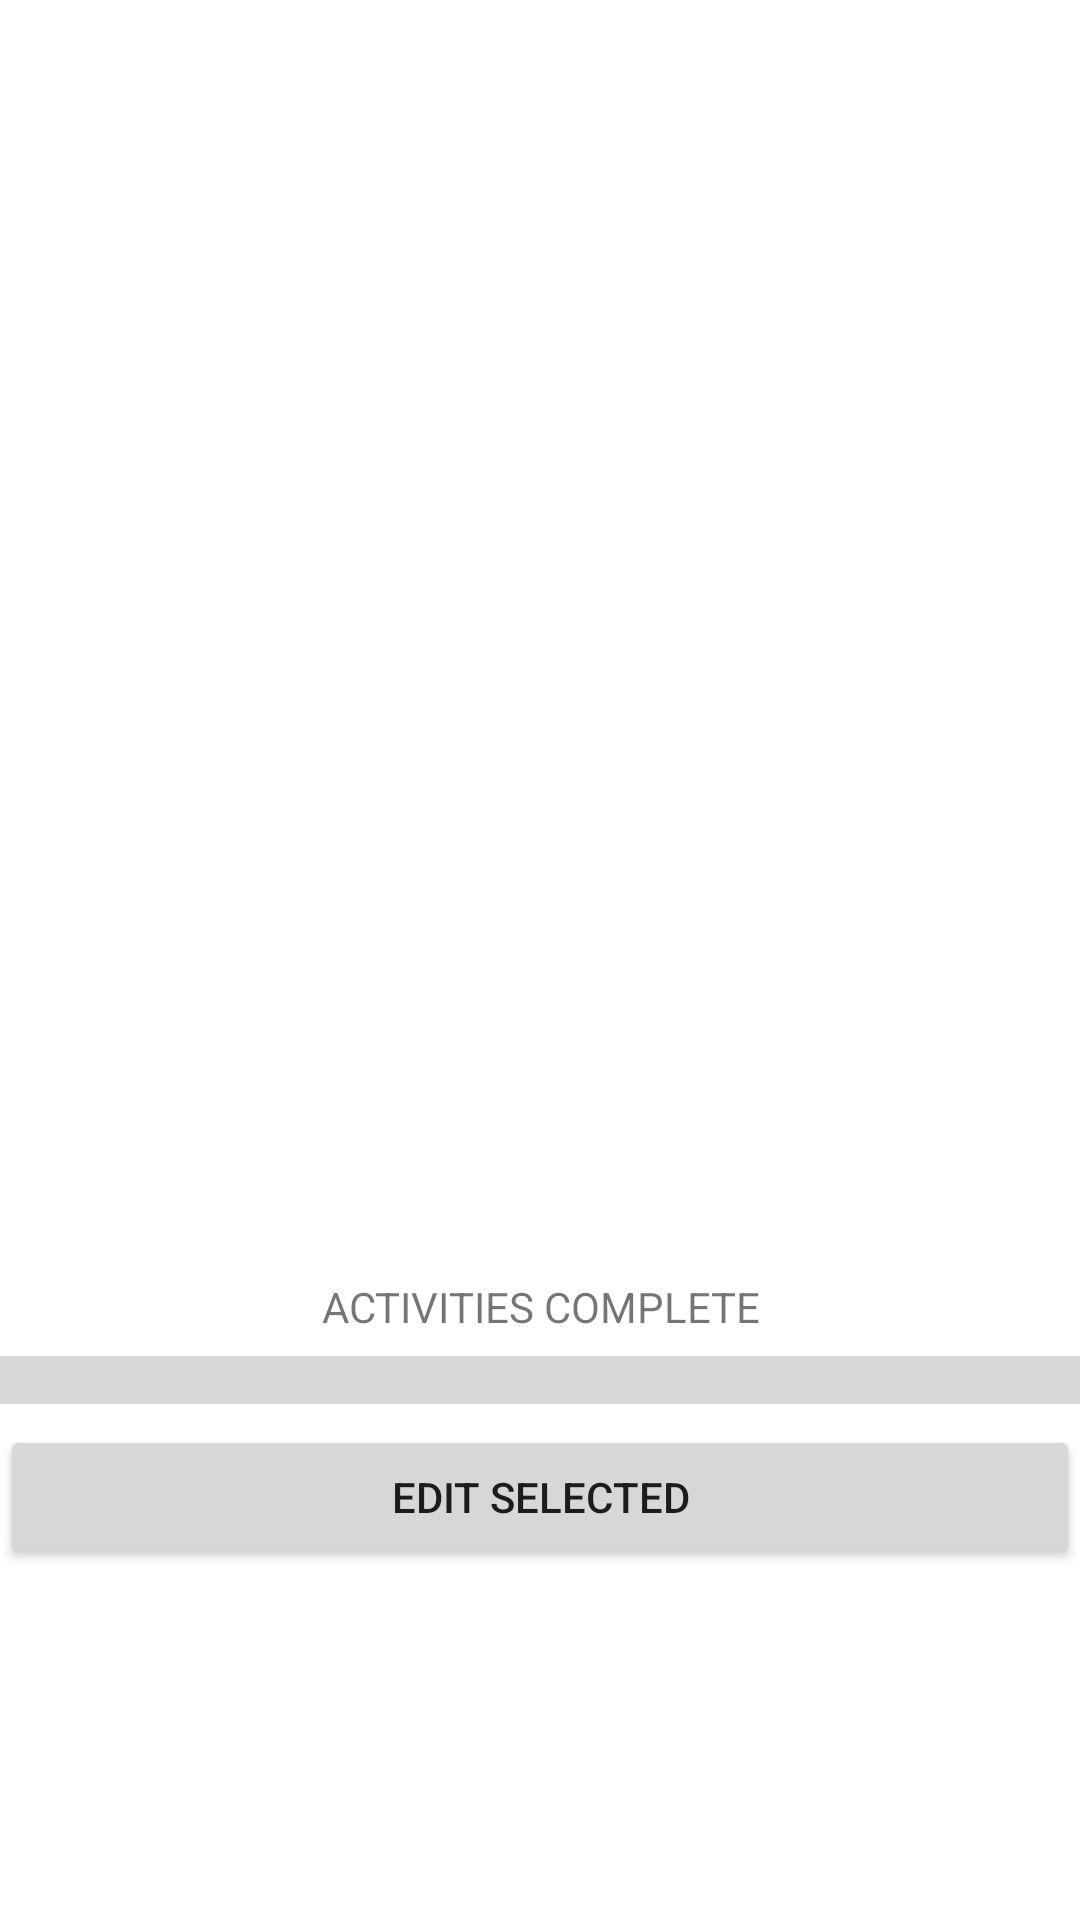

Android layout source for this screen:
<!-- AndroidManifest.xml: application theme Theme.AndroidProgrammingSemesterProject -->
<!-- res/layout/activity_progress.xml -->
<?xml version="1.0" encoding="utf-8"?>
<LinearLayout xmlns:android="http://schemas.android.com/apk/res/android"
    xmlns:app="http://schemas.android.com/apk/res-auto"
    xmlns:tools="http://schemas.android.com/tools"
    android:layout_width="wrap_content"
    android:layout_height="match_parent"
    android:orientation="vertical"
    android:scrollbarSize="1dp"
    tools:context=".ProgressActivity">

    <ListView
        android:id="@+id/progressListView"
        android:layout_width="match_parent"
        android:layout_height="426dp"
        android:choiceMode="singleChoice" />

    <TextView
        android:id="@+id/textView14"
        android:layout_width="match_parent"
        android:layout_height="wrap_content"
        android:gravity="center"
        android:text="ACTIVITIES COMPLETE" />

    <ProgressBar
        android:id="@+id/totalActPB"
        style="@android:style/Widget.DeviceDefault.Light.ProgressBar.Horizontal"
        android:layout_width="match_parent"
        android:layout_height="30dp"
        android:scaleY="4" />

    <Button
        android:id="@+id/editSelActInProgress"
        android:layout_width="match_parent"
        android:layout_height="wrap_content"
        android:text="Edit Selected" />

</LinearLayout>
<!-- resources referenced by this layout -->
<resources>
  <style name="Theme.AndroidProgrammingSemesterProject" parent="Theme.MaterialComponents.DayNight.DarkActionBar">
          
          <item name="colorPrimary">@color/purple_500</item>
          <item name="colorPrimaryVariant">@color/purple_700</item>
          <item name="colorOnPrimary">@color/white</item>
          
          <item name="colorSecondary">@color/teal_200</item>
          <item name="colorSecondaryVariant">@color/teal_700</item>
          <item name="colorOnSecondary">@color/black</item>
          
          <item name="android:statusBarColor" tools:targetApi="l">?attr/colorPrimaryVariant</item>
          
      </style>
  <!-- not gathered from this repository: default colours our renderer supplied (Android Studio template values) -->
  <color name="purple_500">#FF6200EE</color>
  <color name="purple_700">#FF3700B3</color>
  <color name="teal_200">#FF03DAC5</color>
  <color name="teal_700">#FF018786</color>
  <color name="black">#FF000000</color>
  <color name="white">#FFFFFFFF</color>
</resources>
